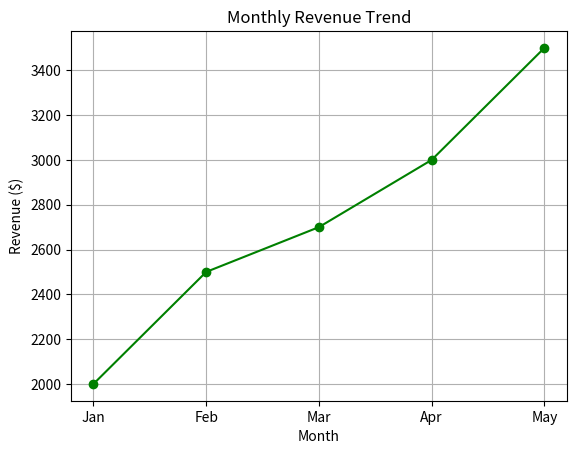

Write the Python code that produced this figure.
import matplotlib.pyplot as plt

months = ['Jan', 'Feb', 'Mar', 'Apr', 'May']
revenue = [2000, 2500, 2700, 3000, 3500]

plt.plot(months, revenue, marker='o', color='green')
plt.title("Monthly Revenue Trend")
plt.xlabel("Month")
plt.ylabel("Revenue ($)")
plt.grid(True)
plt.show()